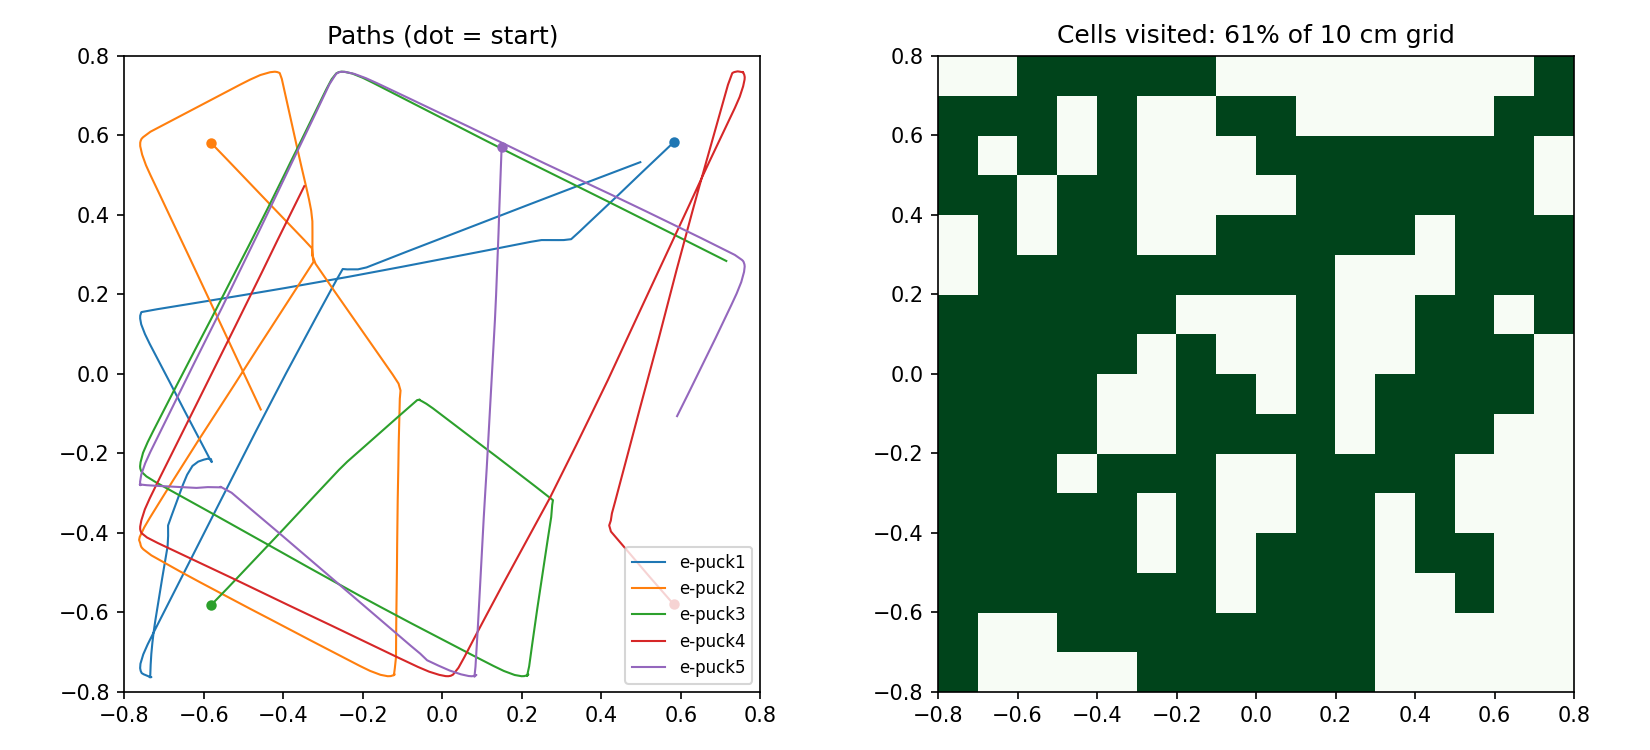

Data behind this chart, as committed beside it:
t, robot, x, y, yaw
0.320, e-puck1, 0.5822, 0.5831, -2.384
0.320, e-puck2, -0.5823, 0.5817, -0.8011
0.320, e-puck3, -0.5816, -0.5811, 0.7977
0.320, e-puck4, 0.5819, -0.5797, 2.295
0.320, e-puck5, 0.1491, 0.5719, -1.605
0.640, e-puck1, 0.5623, 0.5643, -2.39
0.640, e-puck2, -0.5626, 0.5614, -0.8048
0.640, e-puck3, -0.5612, -0.5602, 0.7969
0.640, e-puck4, 0.5620, -0.5570, 2.29
0.640, e-puck5, 0.1480, 0.5408, -1.611
0.960, e-puck1, 0.5424, 0.5456, -2.381
0.960, e-puck2, -0.5430, 0.5410, -0.8055
0.960, e-puck3, -0.5408, -0.5392, 0.8082
0.960, e-puck4, 0.5421, -0.5343, 2.288
0.960, e-puck5, 0.1467, 0.5096, -1.609
1.280, e-puck1, 0.5226, 0.5268, -2.38
1.280, e-puck2, -0.5234, 0.5206, -0.8035
1.280, e-puck3, -0.5207, -0.5180, 0.8115
1.280, e-puck4, 0.5222, -0.5114, 2.281
1.280, e-puck5, 0.1456, 0.4784, -1.609
1.600, e-puck1, 0.5028, 0.5079, -2.378
1.600, e-puck2, -0.5038, 0.5002, -0.8096
1.600, e-puck3, -0.5006, -0.4967, 0.8112
1.600, e-puck4, 0.5026, -0.4885, 2.278
1.600, e-puck5, 0.1444, 0.4473, -1.606
1.920, e-puck1, 0.4831, 0.4890, -2.377
1.920, e-puck2, -0.4843, 0.4797, -0.8112
1.920, e-puck3, -0.4804, -0.4756, 0.8044
1.920, e-puck4, 0.4829, -0.4655, 2.278
1.920, e-puck5, 0.1433, 0.4161, -1.606
2.240, e-puck1, 0.4634, 0.4701, -2.377
2.240, e-puck2, -0.4648, 0.4592, -0.8076
2.240, e-puck3, -0.4601, -0.4544, 0.8100
2.240, e-puck4, 0.4633, -0.4425, 2.273
2.240, e-puck5, 0.1423, 0.3849, -1.606
2.560, e-puck1, 0.4436, 0.4512, -2.384
2.560, e-puck2, -0.4452, 0.4388, -0.8052
2.560, e-puck3, -0.4400, -0.4332, 0.8138
2.560, e-puck4, 0.4437, -0.4195, 2.278
2.560, e-puck5, 0.1412, 0.3538, -1.608
2.880, e-puck1, 0.4237, 0.4325, -2.388
2.880, e-puck2, -0.4256, 0.4184, -0.8043
2.880, e-puck3, -0.4199, -0.4119, 0.8184
2.880, e-puck4, 0.4241, -0.3965, 2.26
2.880, e-puck5, 0.1400, 0.3226, -1.61
3.200, e-puck1, 0.4038, 0.4137, -2.384
3.200, e-puck2, -0.4059, 0.3980, -0.8045
3.200, e-puck3, -0.3999, -0.3905, 0.8217
3.200, e-puck4, 0.4197, -0.3812, 1.568
3.200, e-puck5, 0.1388, 0.2914, -1.609
3.520, e-puck1, 0.3839, 0.3950, -2.384
3.520, e-puck2, -0.3863, 0.3776, -0.8039
3.520, e-puck3, -0.3800, -0.3691, 0.8190
3.520, e-puck4, 0.4238, -0.3687, 1.631
3.520, e-puck5, 0.1377, 0.2603, -1.607
3.840, e-puck1, 0.3640, 0.3762, -2.382
3.840, e-puck2, -0.3667, 0.3572, -0.8087
3.840, e-puck3, -0.3600, -0.3478, 0.8217
3.840, e-puck4, 0.4265, -0.3509, 1.328
3.840, e-puck5, 0.1365, 0.2291, -1.611
... 875 more rows
